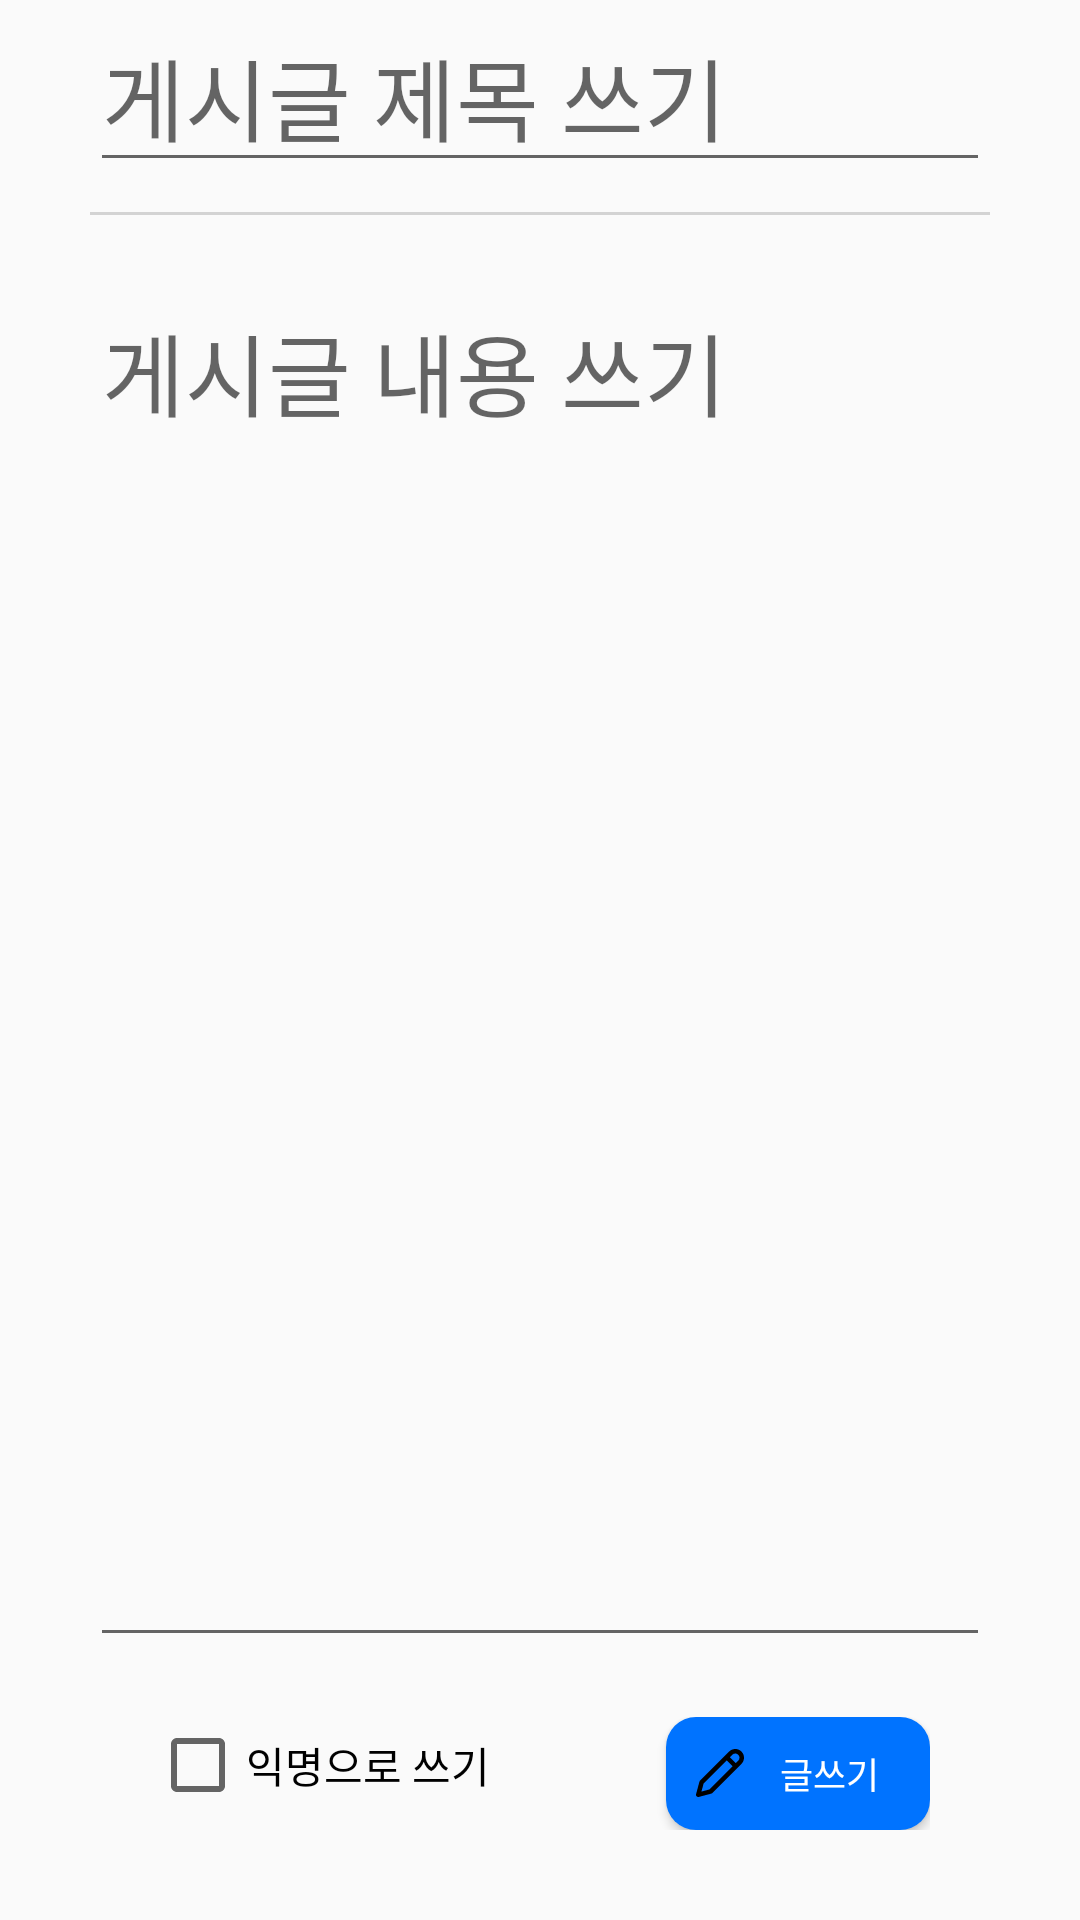

The Android layout XML behind this screen, and the referenced resources:
<!-- AndroidManifest.xml: application theme Theme.Lawjoin_lawyer -->
<!-- res/layout/activity_post_write.xml -->
<?xml version="1.0" encoding="utf-8"?>
<androidx.constraintlayout.widget.ConstraintLayout xmlns:android="http://schemas.android.com/apk/res/android"
    xmlns:app="http://schemas.android.com/apk/res-auto"
    xmlns:tools="http://schemas.android.com/tools"
    android:layout_width="match_parent"
    android:layout_height="match_parent">

    <EditText
        android:id="@+id/edt_post_title"
        android:layout_width="0dp"
        android:layout_height="wrap_content"
        android:hint="@string/post_write_title"
        android:layout_marginEnd="30dp"
        android:layout_marginStart="30dp"
        android:inputType="text"
        android:textSize="30sp"
        app:layout_constraintLeft_toLeftOf="parent"
        app:layout_constraintRight_toRightOf="parent"
        app:layout_constraintTop_toTopOf="parent" />

    <View
        android:id="@+id/divide_line1"
        android:layout_marginVertical="10dp"
        android:layout_marginHorizontal="20dp"
        android:layout_marginEnd="30dp"
        android:layout_marginStart="30dp"
        android:layout_width="match_parent"
        android:layout_height="1dp"
        android:background="#d3d3d3"
        app:layout_constraintTop_toBottomOf="@id/edt_post_title"
        tools:layout_editor_absoluteX="4dp" />

    <EditText
        android:id="@+id/edt_post_content"
        android:layout_width="match_parent"
        android:layout_height="0dp"
        android:layout_marginHorizontal="30dp"
        android:layout_marginVertical="20dp"
        android:hint="@string/post_write_contents"
        android:inputType="textMultiLine"
        android:textSize="30sp"
        android:gravity="start"
        app:layout_constraintBottom_toTopOf="@+id/ly_write_options"
        app:layout_constraintLeft_toLeftOf="parent"
        app:layout_constraintTop_toBottomOf="@id/divide_line1" />

    <androidx.constraintlayout.widget.ConstraintLayout
        android:id="@+id/ly_write_options"
        android:layout_width="match_parent"
        android:layout_height="wrap_content"
        app:layout_constraintBottom_toBottomOf="parent"
        app:layout_constraintEnd_toEndOf="parent"
        app:layout_constraintStart_toStartOf="parent"
        android:layout_marginLeft="50dp"
        android:layout_marginRight="50dp"
        android:layout_marginBottom="30dp">
        <CheckBox
            android:id="@+id/cb_write_anonymous"
            android:layout_width="wrap_content"
            android:layout_height="wrap_content"
            android:text="@string/msg_write_with_anonymous"
            app:layout_constraintLeft_toLeftOf="parent"
            app:layout_constraintTop_toTopOf="parent"/>

        <Button
            android:id="@+id/btn_write"
            android:layout_width="wrap_content"
            android:layout_height="wrap_content"
            app:layout_constraintTop_toTopOf="parent"
            app:layout_constraintRight_toRightOf="parent"
            android:background="@drawable/bg_write_post"
            android:drawableStart="@drawable/ic_post_write"
            android:paddingTop="10dp"
            android:paddingStart="10dp"
            android:paddingBottom="10dp"
            android:paddingEnd="10dp"
            android:text="@string/msg_write_post"
            android:textColor="#FFFFFF"
            android:minHeight="0dp"
            android:textSize="12sp"
            android:drawablePadding="5dp"/>
    </androidx.constraintlayout.widget.ConstraintLayout>
</androidx.constraintlayout.widget.ConstraintLayout>
<!-- resources referenced by this layout -->
<resources>
  <!-- drawable bg_write_post (drawable) -->
  <?xml version="1.0" encoding="utf-8"?>
  <shape xmlns:android="http://schemas.android.com/apk/res/android" >
      <solid android:color="#0073FF"/>
  
      <padding
          android:left="10dp"
          android:right="10dp"
          android:bottom="10dp"/>
  
      <corners
          android:radius="5dp"
          android:topLeftRadius="10dp"
          android:bottomLeftRadius="10dp"
          android:bottomRightRadius="10dp"
          android:topRightRadius="10dp"/>
  </shape>
  <!-- drawable ic_post_write (drawable) -->
  <vector xmlns:android="http://schemas.android.com/apk/res/android"
      android:width="16dp"
      android:height="16dp"
      android:viewportWidth="16"
      android:viewportHeight="16">
    <path
        android:pathData="M11.049,0.849C12.182,-0.283 14.018,-0.283 15.151,0.849C16.283,1.982 16.283,3.818 15.151,4.951L5.418,14.683C5.325,14.777 5.208,14.844 5.08,14.878L0.942,15.975C0.683,16.044 0.408,15.969 0.219,15.779C0.03,15.59 -0.044,15.314 0.026,15.055L1.147,10.893C1.181,10.766 1.248,10.65 1.341,10.558L11.049,0.849ZM14.09,1.91C13.543,1.363 12.657,1.363 12.11,1.91L11.293,2.727L13.273,4.707L14.09,3.89C14.637,3.343 14.637,2.457 14.09,1.91ZM12.212,5.768L10.232,3.788L2.543,11.476L1.812,14.193L4.501,13.479L12.212,5.768Z"
        android:fillColor="#000000"
        android:fillType="evenOdd"/>
  </vector>
  <string name="msg_write_post">글쓰기</string>
  <string name="msg_write_with_anonymous">익명으로 쓰기</string>
  <string name="post_write_contents">게시글 내용 쓰기</string>
  <string name="post_write_title">게시글 제목 쓰기</string>
  <style name="Theme.Lawjoin_lawyer" parent="Theme.AppCompat.Light.NoActionBar" />
</resources>
